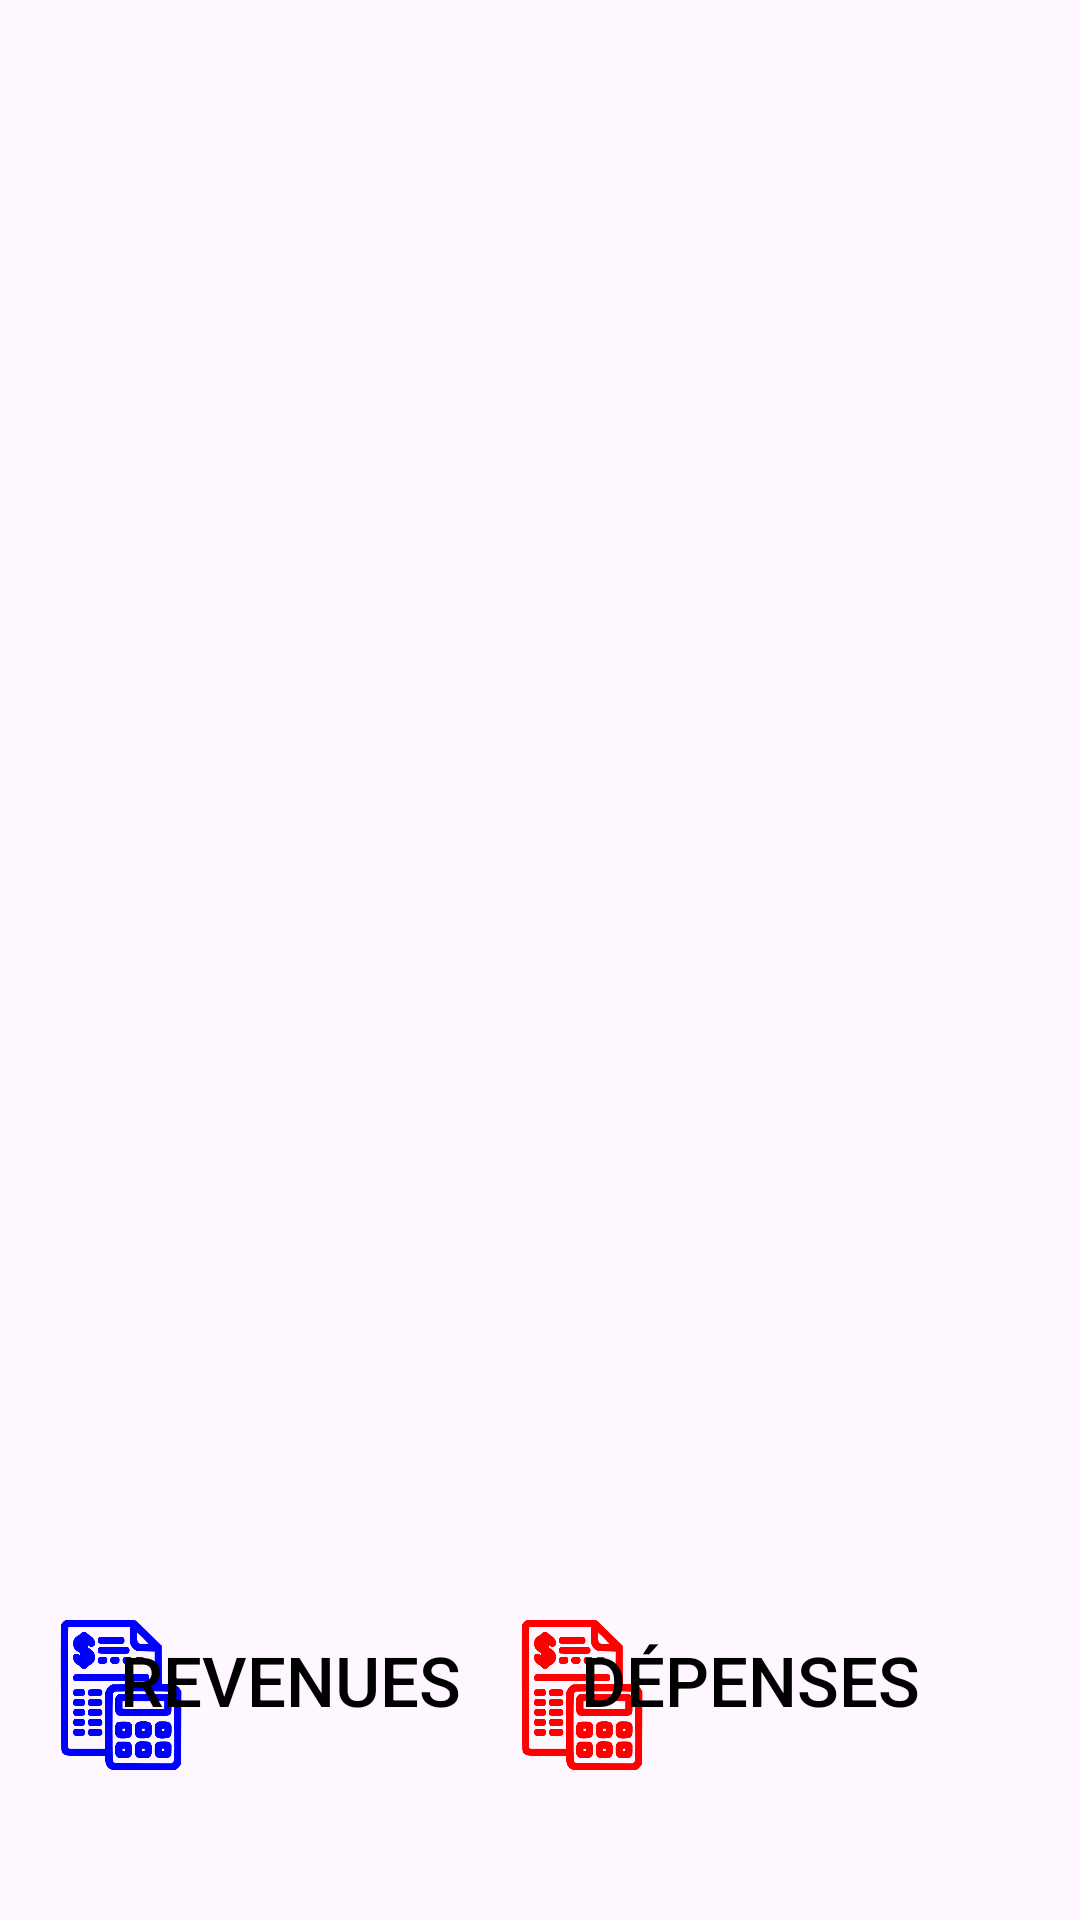

Layout XML and referenced resources for this Android screen:
<!-- AndroidManifest.xml: application theme Theme.MobileBudget -->
<!-- res/layout/activity_gestion_budget.xml -->
<?xml version="1.0" encoding="utf-8"?>
<androidx.constraintlayout.widget.ConstraintLayout xmlns:android="http://schemas.android.com/apk/res/android"
    xmlns:app="http://schemas.android.com/apk/res-auto"
    xmlns:tools="http://schemas.android.com/tools"
    android:layout_width="match_parent"
    android:layout_height="match_parent"
    tools:context=".Activity.GestionBudget">

    <ImageView
        android:layout_width="50dp"
        android:layout_height="50dp"
        android:src="@drawable/budgetex"
        android:contentDescription="Image"
        app:layout_constraintBottom_toBottomOf="parent"
        app:layout_constraintEnd_toStartOf="@+id/fragment2"
        app:layout_constraintStart_toStartOf="@id/fragment2"
        app:layout_constraintTop_toBottomOf="@+id/frame" />
    <ImageView
        android:layout_width="50dp"
        android:layout_height="50dp"
        android:src="@drawable/budgetin"
        android:layout_marginStart="10dp"
        android:contentDescription="Image"
        app:layout_constraintBottom_toBottomOf="parent"
        app:layout_constraintEnd_toStartOf="@+id/fragment1"
        app:layout_constraintStart_toStartOf="@id/fragment1"
        app:layout_constraintTop_toBottomOf="@+id/frame" />
    <Button
        android:id="@+id/fragment1"
        android:layout_width="wrap_content"
        android:layout_height="wrap_content"
        android:layout_marginStart="40dp"
        android:layout_marginEnd="50dp"
        android:layout_marginBottom="56dp"
        android:text="Revenues"
        android:textSize="23sp"
        android:background="@android:color/transparent"
        android:textColor="@color/black"

        app:layout_constraintBottom_toBottomOf="parent"
        app:layout_constraintEnd_toStartOf="@+id/fragment2"
        app:layout_constraintStart_toStartOf="parent"
        app:layout_constraintTop_toBottomOf="@+id/frame" />

    <Button
        android:id="@+id/fragment2"
        android:layout_width="wrap_content"
        android:layout_height="wrap_content"
        android:layout_marginEnd="1dp"
        android:layout_marginBottom="56dp"
        android:background="@android:color/transparent"
        android:textSize="23sp"
        android:textColor="@color/black"
        android:layout_marginStart="40dp"
        android:text="Dépenses"
        app:layout_constraintBottom_toBottomOf="parent"

        app:layout_constraintStart_toEndOf="@+id/fragment1" />



    <FrameLayout
        android:id="@+id/frame"
        android:layout_width="0dp"
        android:layout_height="0dp"
        android:layout_marginStart="1dp"
        android:layout_marginEnd="1dp"
        android:layout_marginBottom="46dp"
        app:layout_constraintBottom_toTopOf="@+id/fragment1"
        app:layout_constraintEnd_toEndOf="parent"
        app:layout_constraintStart_toStartOf="parent"
        app:layout_constraintTop_toTopOf="parent">

    </FrameLayout>
</androidx.constraintlayout.widget.ConstraintLayout>
<!-- resources referenced by this layout -->
<resources>
  <color name="black">#FF000000</color>
  <!-- drawable budgetex: png bitmap (drawable, 24600 bytes) -->
  <!-- drawable budgetin: png bitmap (drawable, 24359 bytes) -->
  <style name="Theme.MobileBudget" parent="Theme.MaterialComponents.DayNight.DarkActionBar">
          
          <item name="colorPrimary">@color/purple_500</item>
          <item name="colorPrimaryVariant">@color/purple_700</item>
          <item name="colorOnPrimary">@color/white</item>
          
          <item name="colorSecondary">@color/teal_200</item>
          <item name="colorSecondaryVariant">@color/teal_700</item>
          <item name="colorOnSecondary">@color/black</item>
          
          <item name="android:statusBarColor">?attr/colorPrimaryVariant</item>
          
      </style>
  <color name="purple_500">#FF6200EE</color>
  <color name="purple_700">#FF3700B3</color>
  <color name="white">#FFFFFFFF</color>
  <color name="teal_200">#FF03DAC5</color>
  <color name="teal_700">#FF018786</color>
</resources>
